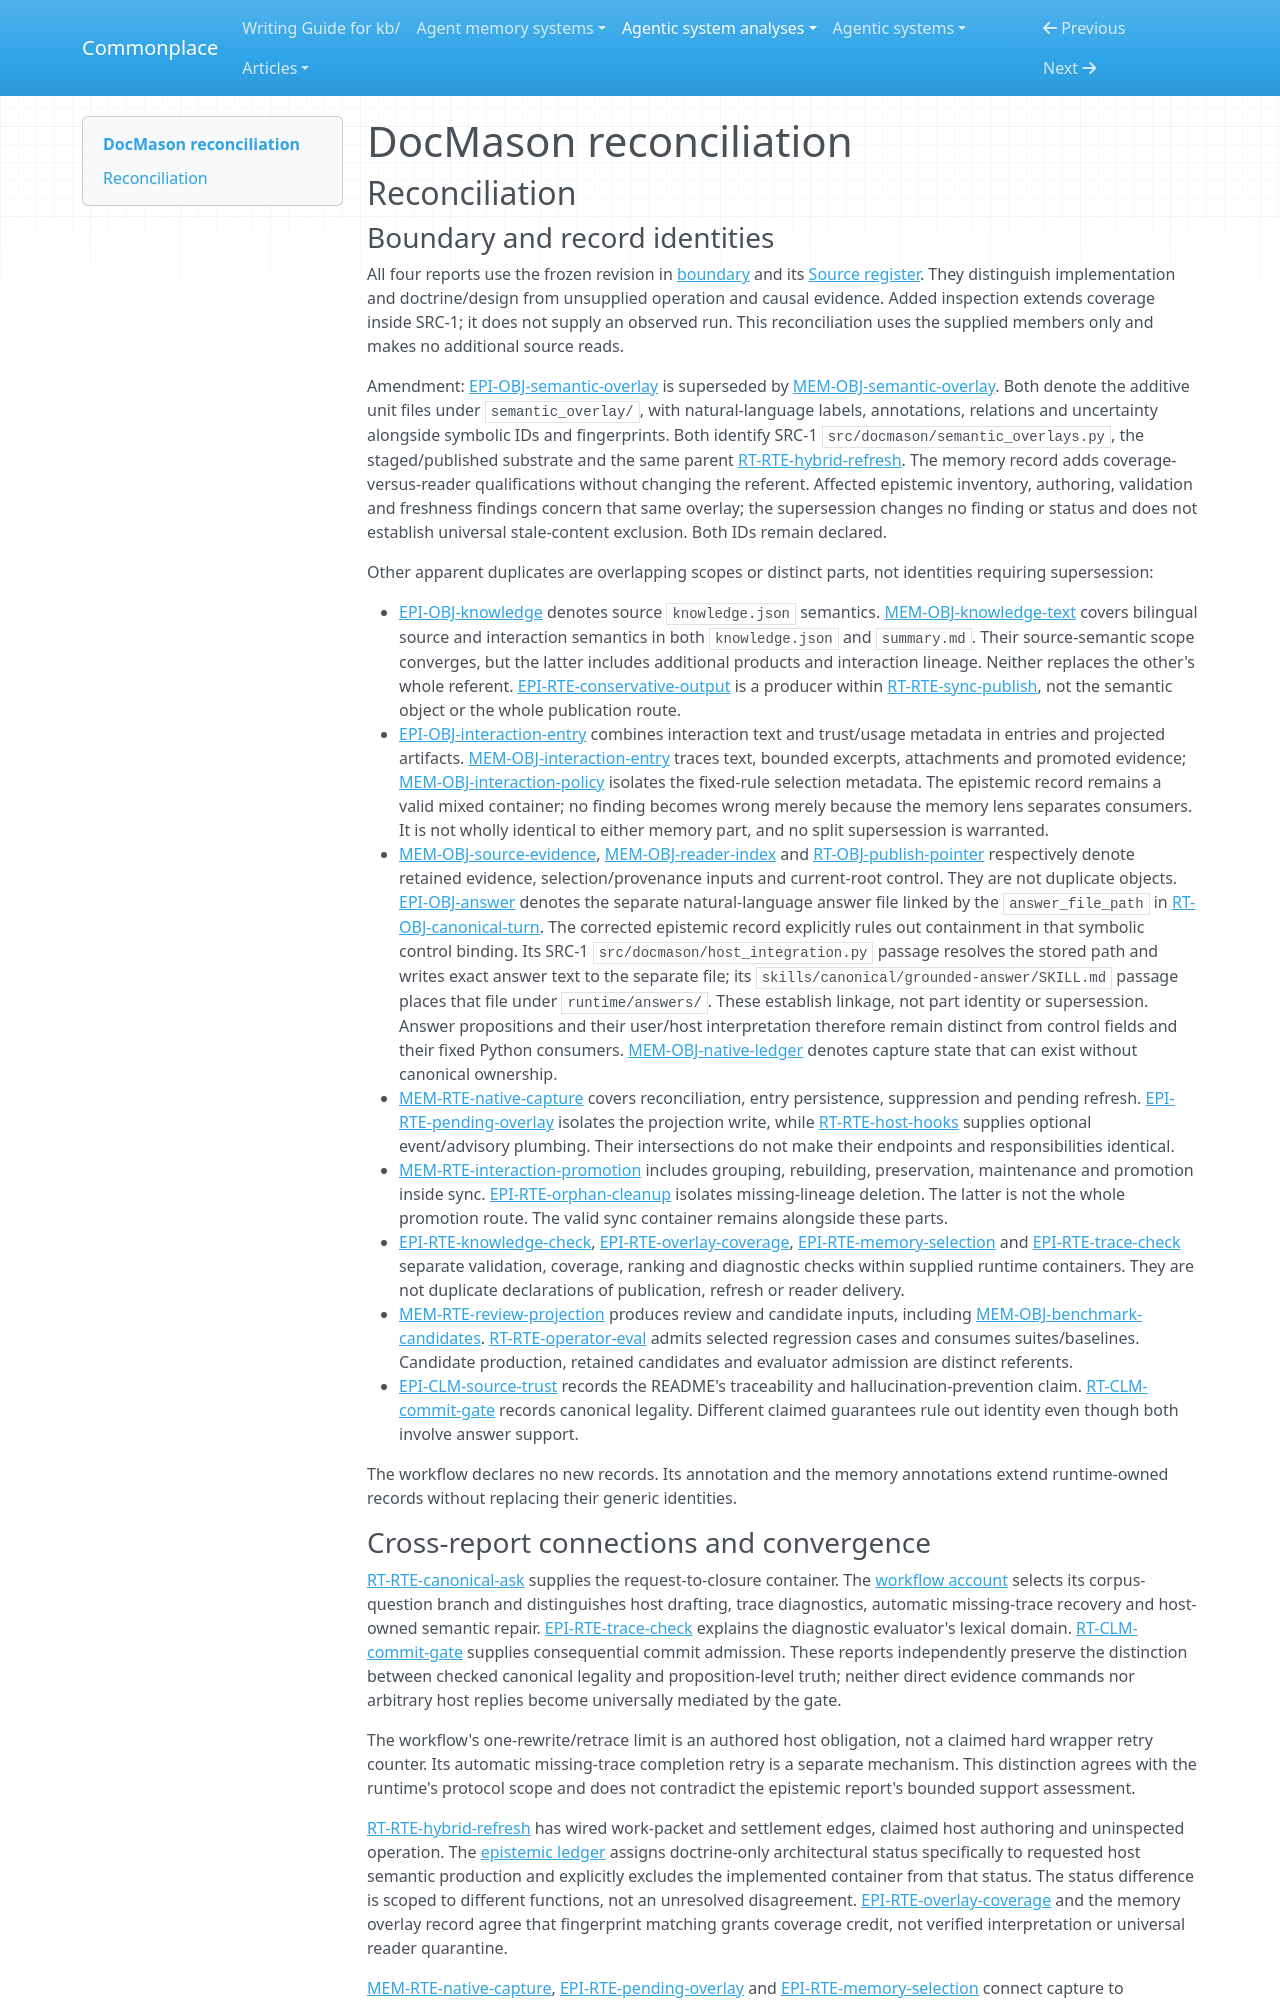

repository: zby/commonplace · page: agentic-system-analyses/retained/jetxu-llm--docmason/reconciliation/index.html · generator: mkdocs

---
type: agentic-system-analyses/types/agentic-system-reconciliation-report.md
description: "Reconciliation of DocMason's runtime, memory, epistemic and workflow records at commit f3970939593194a158ab7ea1d49995f06cbccc86."
run-id: AAS-2026-10-13-docmason-deba9ae199d5-01
reviewed-boundary: f3970939593194a158ab7ea1d49995f06cbccc86
---

# DocMason reconciliation

## Reconciliation

### Boundary and record identities

All four reports use the frozen revision in [boundary](boundary.md#boundary-and-evidence) and its [Source register](boundary.md#source-register). They distinguish implementation and doctrine/design from unsupplied operation and causal evidence. Added inspection extends coverage inside SRC-1; it does not supply an observed run. This reconciliation uses the supplied members only and makes no additional source reads.

Amendment: [EPI-OBJ-semantic-overlay](epistemic.md#epi-obj-semantic-overlay) is superseded by [MEM-OBJ-semantic-overlay](memory.md#mem-obj-semantic-overlay). Both denote the additive unit files under `semantic_overlay/`, with natural-language labels, annotations, relations and uncertainty alongside symbolic IDs and fingerprints. Both identify SRC-1 `src/docmason/semantic_overlays.py`, the staged/published substrate and the same parent [RT-RTE-hybrid-refresh](runtime.md#rt-rte-hybrid-refresh). The memory record adds coverage-versus-reader qualifications without changing the referent. Affected epistemic inventory, authoring, validation and freshness findings concern that same overlay; the supersession changes no finding or status and does not establish universal stale-content exclusion. Both IDs remain declared.

Other apparent duplicates are overlapping scopes or distinct parts, not identities requiring supersession:

- [EPI-OBJ-knowledge](epistemic.md#epi-obj-knowledge) denotes source `knowledge.json` semantics. [MEM-OBJ-knowledge-text](memory.md#mem-obj-knowledge-text) covers bilingual source and interaction semantics in both `knowledge.json` and `summary.md`. Their source-semantic scope converges, but the latter includes additional products and interaction lineage. Neither replaces the other's whole referent. [EPI-RTE-conservative-output](epistemic.md#epi-rte-conservative-output) is a producer within [RT-RTE-sync-publish](runtime.md#rt-rte-sync-publish), not the semantic object or the whole publication route.
- [EPI-OBJ-interaction-entry](epistemic.md#epi-obj-interaction-entry) combines interaction text and trust/usage metadata in entries and projected artifacts. [MEM-OBJ-interaction-entry](memory.md#mem-obj-interaction-entry) traces text, bounded excerpts, attachments and promoted evidence; [MEM-OBJ-interaction-policy](memory.md#mem-obj-interaction-policy) isolates the fixed-rule selection metadata. The epistemic record remains a valid mixed container; no finding becomes wrong merely because the memory lens separates consumers. It is not wholly identical to either memory part, and no split supersession is warranted.
- [MEM-OBJ-source-evidence](memory.md#mem-obj-source-evidence), [MEM-OBJ-reader-index](memory.md#mem-obj-reader-index) and [RT-OBJ-publish-pointer](runtime.md#rt-obj-publish-pointer) respectively denote retained evidence, selection/provenance inputs and current-root control. They are not duplicate objects. [EPI-OBJ-answer](epistemic.md#epi-obj-answer) denotes the separate natural-language answer file linked by the `answer_file_path` in [RT-OBJ-canonical-turn](runtime.md#rt-obj-canonical-turn). The corrected epistemic record explicitly rules out containment in that symbolic control binding. Its SRC-1 `src/docmason/host_integration.py` passage resolves the stored path and writes exact answer text to the separate file; its `skills/canonical/grounded-answer/SKILL.md` passage places that file under `runtime/answers/`. These establish linkage, not part identity or supersession. Answer propositions and their user/host interpretation therefore remain distinct from control fields and their fixed Python consumers. [MEM-OBJ-native-ledger](memory.md#mem-obj-native-ledger) denotes capture state that can exist without canonical ownership.
- [MEM-RTE-native-capture](memory.md#mem-rte-native-capture) covers reconciliation, entry persistence, suppression and pending refresh. [EPI-RTE-pending-overlay](epistemic.md#epi-rte-pending-overlay) isolates the projection write, while [RT-RTE-host-hooks](runtime.md#rt-rte-host-hooks) supplies optional event/advisory plumbing. Their intersections do not make their endpoints and responsibilities identical.
- [MEM-RTE-interaction-promotion](memory.md#mem-rte-interaction-promotion) includes grouping, rebuilding, preservation, maintenance and promotion inside sync. [EPI-RTE-orphan-cleanup](epistemic.md#epi-rte-orphan-cleanup) isolates missing-lineage deletion. The latter is not the whole promotion route. The valid sync container remains alongside these parts.
- [EPI-RTE-knowledge-check](epistemic.md#epi-rte-knowledge-check), [EPI-RTE-overlay-coverage](epistemic.md#epi-rte-overlay-coverage), [EPI-RTE-memory-selection](epistemic.md#epi-rte-memory-selection) and [EPI-RTE-trace-check](epistemic.md#epi-rte-trace-check) separate validation, coverage, ranking and diagnostic checks within supplied runtime containers. They are not duplicate declarations of publication, refresh or reader delivery.
- [MEM-RTE-review-projection](memory.md#mem-rte-review-projection) produces review and candidate inputs, including [MEM-OBJ-benchmark-candidates](memory.md#mem-obj-benchmark-candidates). [RT-RTE-operator-eval](runtime.md#rt-rte-operator-eval) admits selected regression cases and consumes suites/baselines. Candidate production, retained candidates and evaluator admission are distinct referents.
- [EPI-CLM-source-trust](epistemic.md#epi-clm-source-trust) records the README's traceability and hallucination-prevention claim. [RT-CLM-commit-gate](runtime.md#rt-clm-commit-gate) records canonical legality. Different claimed guarantees rule out identity even though both involve answer support.

The workflow declares no new records. Its annotation and the memory annotations extend runtime-owned records without replacing their generic identities.
